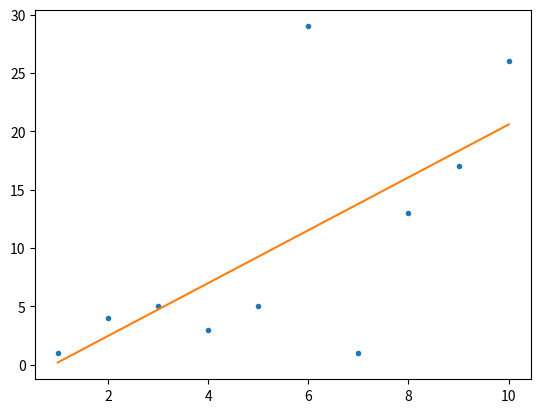

Recreate this plot in Python.
import numpy as np
import matplotlib.pyplot as plt
from matplotlib.pyplot import style

#x=np.array([1,2,6,4,7,8,9,21,4,32,3,5,6,2])
#y=np.array([10,12,16,14,17,18,19,31,6,11,38,15,4,27])

x=([1,2,3,4,5,6,7,8,9,10])
y=([1,4,5,3,5,29,1,13,17,26])
func1 = np.polyfit(x,y,1)

plt.plot(x,y,".")
plt.plot(x,np.polyval(func1,x),"-")

plt.show()